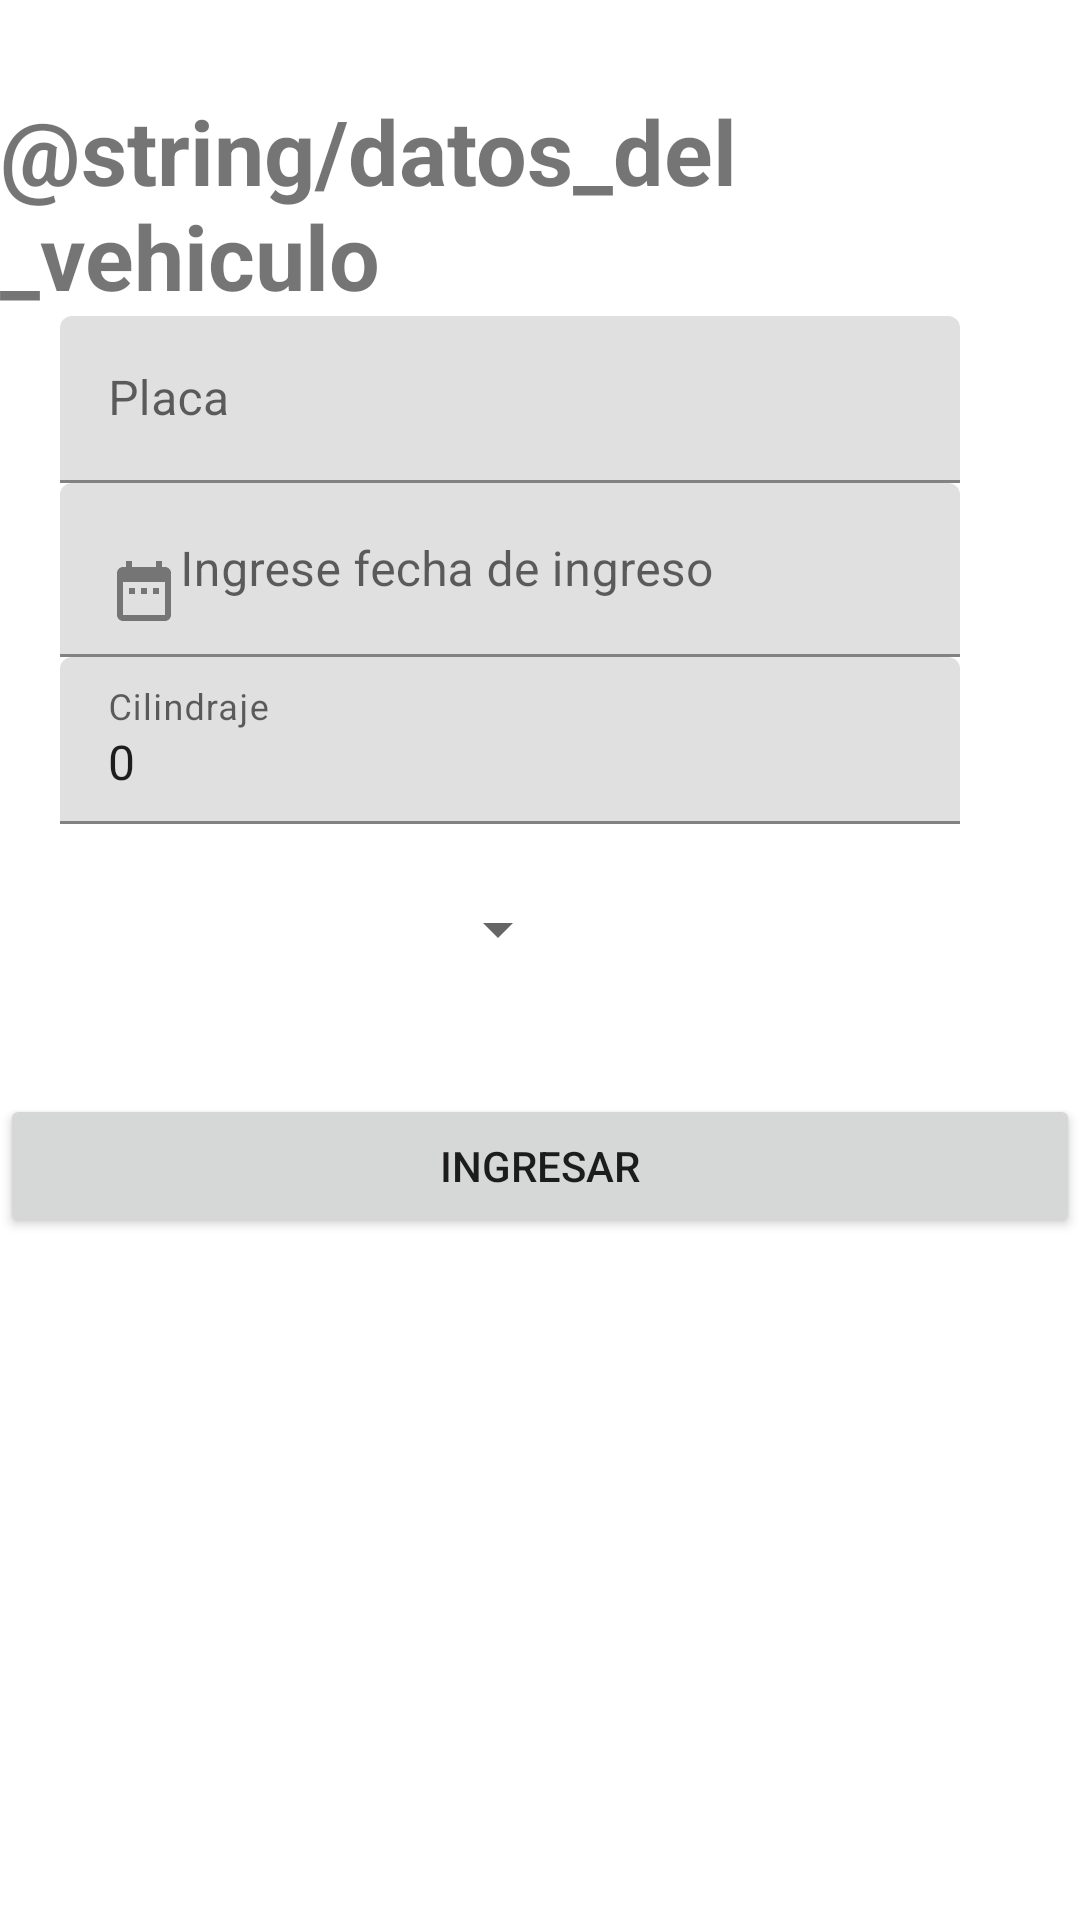

This screen was rendered from an Android layout file. Write that file and the resources it references.
<!-- AndroidManifest.xml: application theme Theme.ADNCeiba -->
<!-- res/layout/activity_enter_vehicle.xml -->
<?xml version="1.0" encoding="utf-8"?>
<ScrollView xmlns:android="http://schemas.android.com/apk/res/android"
    xmlns:app="http://schemas.android.com/apk/res-auto"
    xmlns:tools="http://schemas.android.com/tools"
    android:layout_width="match_parent"
    android:layout_height="match_parent"
    tools:context=".entervehicle.view.EnterVehicleActivity">

    <LinearLayout
        android:layout_width="match_parent"
        android:layout_height="wrap_content">

        <androidx.constraintlayout.widget.ConstraintLayout
            android:layout_width="match_parent"
            android:layout_height="wrap_content"
            android:fitsSystemWindows="true">

            <TextView
                android:id="@+id/tittle_enter_vehicle"
                android:layout_width="wrap_content"
                android:layout_height="wrap_content"
                app:layout_constraintStart_toStartOf="parent"
                app:layout_constraintEnd_toEndOf="parent"
                app:layout_constraintTop_toTopOf="parent"
                android:layout_marginTop="30dp"
                android:text="@string/datos_del_vehiculo"
                android:textSize="30sp"
                android:textStyle="bold"/>

            <com.google.android.material.textfield.TextInputLayout
                android:id="@+id/input_layout_license_plate"
                android:layout_width="300dp"
                android:layout_height="wrap_content"
                app:layout_constraintTop_toBottomOf="@id/tittle_enter_vehicle"
                app:layout_constraintStart_toStartOf="parent"
                android:layout_marginStart="20dp"
                android:hint="@string/placa">

                <com.google.android.material.textfield.TextInputEditText
                    android:id="@+id/input_license_plate_enter_vehicle"
                    android:layout_width="300dp"
                    android:layout_height="wrap_content"
                    android:clickable="true"
                    android:maxLength="6"/>

            </com.google.android.material.textfield.TextInputLayout>

            <com.google.android.material.textfield.TextInputLayout
                android:id="@+id/input_layout_date_time"
                android:layout_width="300dp"
                android:layout_height="wrap_content"
                app:layout_constraintTop_toBottomOf="@id/input_layout_license_plate"
                app:layout_constraintStart_toStartOf="@id/input_layout_license_plate"
                android:hint="@string/ingrese_fecha_de_ingreso">

                <com.google.android.material.textfield.TextInputEditText
                    android:id="@+id/input_date_enter_vehicle"
                    android:layout_width="300dp"
                    android:layout_height="wrap_content"
                    android:focusable="false"
                    android:clickable="true"
                    android:drawableStart="@drawable/ic_date_range_black_24dp" />

            </com.google.android.material.textfield.TextInputLayout>

            <com.google.android.material.textfield.TextInputLayout
                android:id="@+id/input_layout_cylinder_capacity"
                android:layout_width="300dp"
                android:layout_height="wrap_content"
                app:layout_constraintTop_toBottomOf="@id/input_layout_date_time"
                app:layout_constraintStart_toStartOf="@id/input_layout_license_plate"
                android:hint="@string/cilindraje">

                <com.google.android.material.textfield.TextInputEditText
                    android:id="@+id/input_cylinder_capacity_enter_vehicle"
                    android:layout_width="300dp"
                    android:layout_height="wrap_content"
                    android:clickable="true"
                    android:inputType="number"
                    android:maxLength="4"
                    android:text="0"/>

            </com.google.android.material.textfield.TextInputLayout>

            <Spinner
                android:id="@+id/spinner_vehicle_type_enter"
                android:layout_height="50dp"
                android:layout_width="160dp"
                android:layout_marginEnd="10dp"
                android:layout_marginStart="10dp"
                android:layout_marginBottom="10dp"
                android:layout_marginTop="10dp"
                app:layout_constraintStart_toStartOf="@id/input_layout_license_plate"
                app:layout_constraintTop_toBottomOf="@id/input_layout_cylinder_capacity"/>

            <Button
                android:id="@+id/button_save_vehicle"
                android:layout_width="match_parent"
                android:layout_height="wrap_content"
                app:layout_constraintTop_toBottomOf="@id/spinner_vehicle_type_enter"
                android:layout_marginTop="30dp"
                android:text="@string/ingresar"/>

        </androidx.constraintlayout.widget.ConstraintLayout>

    </LinearLayout>

</ScrollView>
<!-- resources referenced by this layout -->
<resources>
  <!-- drawable ic_date_range_black_24dp (drawable) -->
  <?xml version="1.0" encoding="utf-8"?>
  <vector android:height="24dp" android:tint="#757575"
      android:viewportHeight="24.0" android:viewportWidth="24.0"
      android:width="24dp" xmlns:android="http://schemas.android.com/apk/res/android">
      <path android:fillColor="#FF000000" android:pathData="M9,11L7,11v2h2v-2zM13,11h-2v2h2v-2zM17,11h-2v2h2v-2zM19,4h-1L18,2h-2v2L8,4L8,2L6,2v2L5,4c-1.11,0 -1.99,0.9 -1.99,2L3,20c0,1.1 0.89,2 2,2h14c1.1,0 2,-0.9 2,-2L21,6c0,-1.1 -0.9,-2 -2,-2zM19,20L5,20L5,9h14v11z"/>
  </vector>
  <string name="cilindraje">Cilindraje</string>
  <string name="ingresar">Ingresar</string>
  <string name="ingrese_fecha_de_ingreso">Ingrese fecha de ingreso</string>
  <string name="placa">Placa</string>
  <style name="Theme.ADNCeiba" parent="Theme.MaterialComponents.DayNight.DarkActionBar">
          
          <item name="colorPrimary">@color/purple_500</item>
          <item name="colorPrimaryVariant">@color/purple_700</item>
          <item name="colorOnPrimary">@color/white</item>
          
          <item name="colorSecondary">@color/teal_200</item>
          <item name="colorSecondaryVariant">@color/teal_700</item>
          <item name="colorOnSecondary">@color/black</item>
          
          <item name="android:statusBarColor" tools:targetApi="l">?attr/colorPrimaryVariant</item>
          
      </style>
  <!-- not gathered from this repository: default colours our renderer supplied (Android Studio template values) -->
  <color name="purple_500">#FF6200EE</color>
  <color name="purple_700">#FF3700B3</color>
  <color name="teal_200">#FF03DAC5</color>
  <color name="teal_700">#FF018786</color>
  <color name="black">#FF000000</color>
  <color name="white">#FFFFFFFF</color>
</resources>
